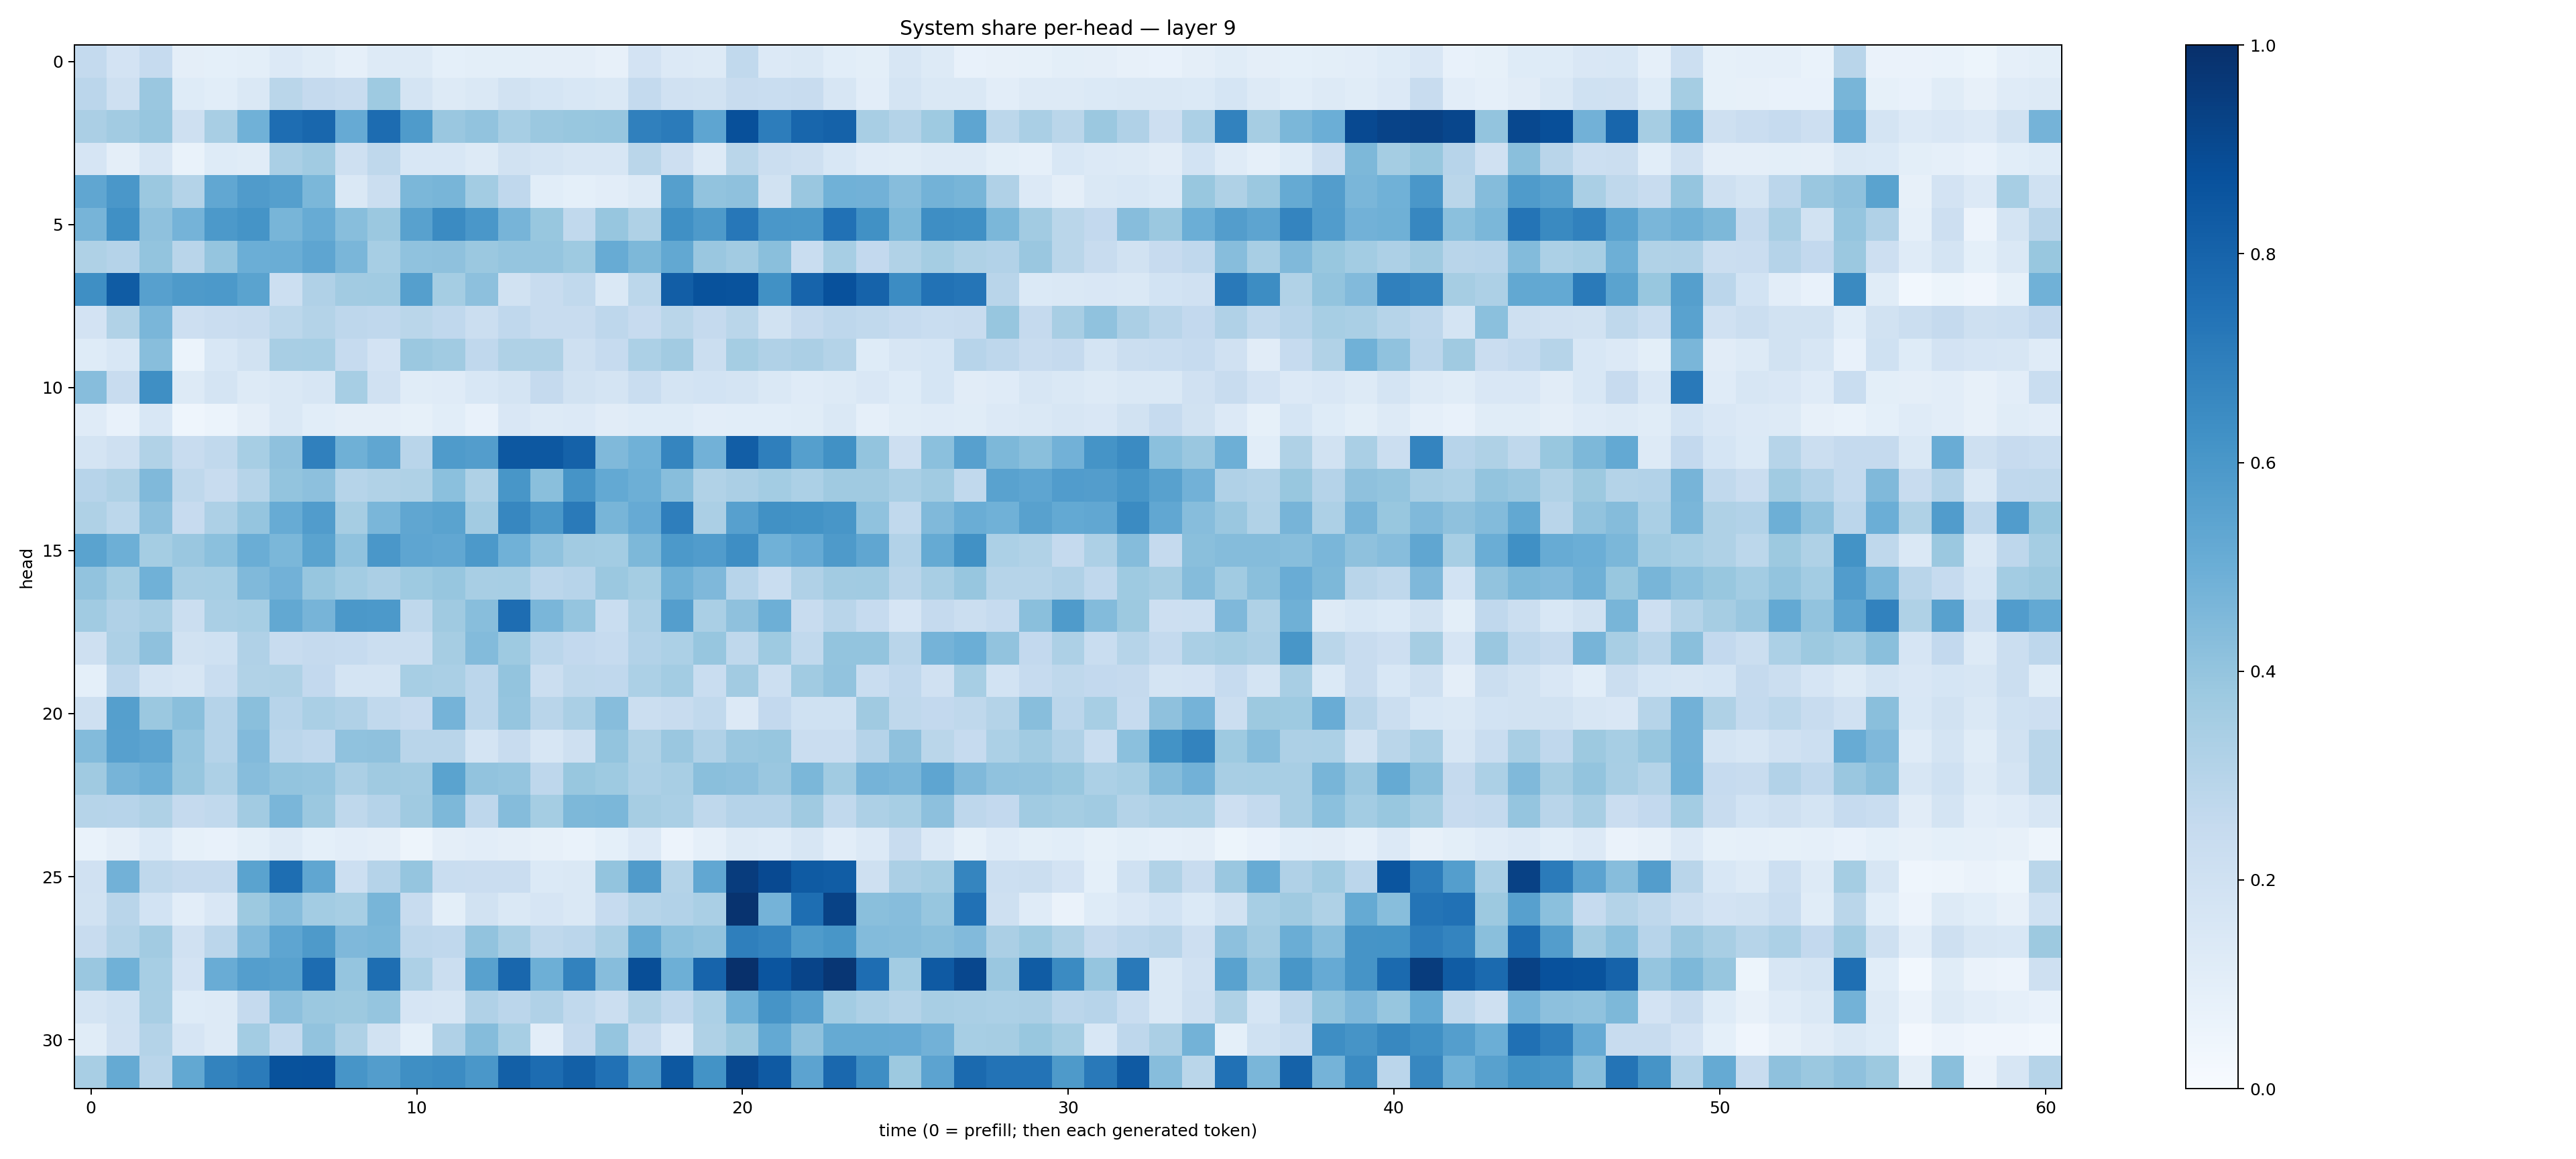

Data behind this chart, as committed beside it:
0.25531167, 0.18231994, 0.24924062, 0.09377688, 0.09024743, 0.09976718, 0.13609698, 0.11381325, 0.08693045, 0.12767793, 0.1301248, 0.091473304, 0.09843121, 0.09799174, 0.09386317, 0.0971129, 0.078810684, 0.18080775, 0.13546835, 0.1277739, 0.26240876, 0.13373555, 0.14375763, 0.10738589
0.2828, 0.2093, 0.384, 0.1237, 0.1062, 0.1438, 0.2889, 0.2526, 0.2378, 0.3726, 0.1778, 0.1293, 0.1463, 0.1882, 0.17, 0.1557, 0.1461, 0.2553, 0.1966, 0.1946, 0.2381, 0.2326, 0.2354, 0.1575
0.3331, 0.3624, 0.391, 0.2087, 0.3422, 0.4865, 0.7639, 0.7871, 0.5132, 0.7664, 0.5855, 0.3862, 0.4045, 0.347, 0.3792, 0.3868, 0.3915, 0.6885, 0.7075, 0.5359, 0.8786, 0.702, 0.7918, 0.8083
0.165, 0.0968, 0.1639, 0.06885, 0.1225, 0.1135, 0.3396, 0.3636, 0.2084, 0.2715, 0.1531, 0.1533, 0.1259, 0.1905, 0.1769, 0.1576, 0.1636, 0.2874, 0.2111, 0.1268, 0.2867, 0.2229, 0.2054, 0.1552
0.5329, 0.6002, 0.3817, 0.3066, 0.5311, 0.5808, 0.5632, 0.4573, 0.1473, 0.2256, 0.4578, 0.4679, 0.3578, 0.2689, 0.1084, 0.09301, 0.1041, 0.1283, 0.5663, 0.4056, 0.4132, 0.1883, 0.3857, 0.4852
0.4707, 0.6306, 0.4119, 0.4756, 0.5899, 0.6158, 0.4687, 0.5115, 0.4276, 0.3799, 0.5548, 0.6493, 0.5996, 0.4718, 0.3884, 0.2646, 0.3927, 0.3216, 0.6294, 0.5865, 0.7234, 0.5984, 0.5957, 0.7462
0.3221, 0.3013, 0.4023, 0.2923, 0.3948, 0.4992, 0.5024, 0.5385, 0.4627, 0.3476, 0.4085, 0.4115, 0.3797, 0.398, 0.3965, 0.3745, 0.508, 0.4552, 0.5253, 0.3836, 0.3596, 0.4241, 0.2329, 0.3456
0.6351, 0.832, 0.5595, 0.5865, 0.5935, 0.5502, 0.2179, 0.3195, 0.3608, 0.3639, 0.5639, 0.3522, 0.4176, 0.1952, 0.2354, 0.2655, 0.1472, 0.2788, 0.8226, 0.8703, 0.8654, 0.6257, 0.7977, 0.8746
0.1817, 0.3147, 0.4627, 0.2122, 0.2302, 0.2407, 0.2799, 0.3072, 0.2754, 0.266, 0.2875, 0.2658, 0.2231, 0.2672, 0.2378, 0.2384, 0.2745, 0.2446, 0.2866, 0.2507, 0.2876, 0.1879, 0.2501, 0.2747
0.1227, 0.1545, 0.429, 0.06022, 0.1531, 0.1908, 0.3404, 0.3444, 0.2467, 0.1833, 0.38, 0.3633, 0.2661, 0.323, 0.3208, 0.2082, 0.2471, 0.3288, 0.3622, 0.2264, 0.3517, 0.3176, 0.3324, 0.3064
0.4328, 0.2391, 0.6334, 0.1264, 0.1749, 0.1271, 0.1414, 0.1574, 0.3469, 0.197, 0.1142, 0.1209, 0.1544, 0.1755, 0.2501, 0.1901, 0.1795, 0.2334, 0.1776, 0.1844, 0.1787, 0.1443, 0.1193, 0.1324
0.1183, 0.07529, 0.1529, 0.04638, 0.06194, 0.09724, 0.1431, 0.1082, 0.09483, 0.09402, 0.08477, 0.1077, 0.07728, 0.1485, 0.13, 0.1367, 0.113, 0.1214, 0.1221, 0.102, 0.1083, 0.1066, 0.1156, 0.146
0.173, 0.2095, 0.3146, 0.2379, 0.2644, 0.3454, 0.4121, 0.6907, 0.4914, 0.5313, 0.2929, 0.5828, 0.5737, 0.8441, 0.8442, 0.8077, 0.4471, 0.4866, 0.6684, 0.482, 0.8237, 0.6931, 0.5635, 0.6257
0.2956, 0.3219, 0.4471, 0.2697, 0.2386, 0.2991, 0.4005, 0.4168, 0.3003, 0.3157, 0.3227, 0.4182, 0.3236, 0.6036, 0.4232, 0.6132, 0.5225, 0.495, 0.4284, 0.3146, 0.3348, 0.3578, 0.3319, 0.3699
0.3227, 0.2787, 0.4173, 0.2432, 0.3269, 0.3979, 0.5085, 0.5757, 0.3493, 0.4612, 0.5344, 0.5501, 0.3619, 0.6663, 0.5939, 0.7124, 0.4675, 0.5133, 0.6988, 0.3349, 0.5602, 0.6287, 0.6175, 0.6046
0.5502, 0.4929, 0.3531, 0.3856, 0.4214, 0.5015, 0.4606, 0.5505, 0.4101, 0.6002, 0.5384, 0.529, 0.5924, 0.4875, 0.4074, 0.3604, 0.3588, 0.4545, 0.5916, 0.5779, 0.6405, 0.4866, 0.5122, 0.5864
0.4044, 0.3519, 0.4863, 0.3436, 0.3452, 0.446, 0.4811, 0.394, 0.3568, 0.3337, 0.3733, 0.3922, 0.3436, 0.3465, 0.2813, 0.2941, 0.3817, 0.3529, 0.4886, 0.4496, 0.2932, 0.2307, 0.318, 0.3606
0.3665, 0.3187, 0.3426, 0.2222, 0.3388, 0.3439, 0.525, 0.4694, 0.5949, 0.5929, 0.2705, 0.371, 0.4278, 0.7642, 0.4618, 0.3967, 0.2328, 0.327, 0.5696, 0.3377, 0.4123, 0.4928, 0.237, 0.2921
0.2102, 0.3249, 0.4105, 0.1888, 0.2008, 0.3184, 0.2405, 0.2523, 0.2498, 0.2199, 0.2228, 0.3484, 0.4407, 0.3714, 0.284, 0.2593, 0.2481, 0.3118, 0.3281, 0.393, 0.2714, 0.3748, 0.2632, 0.4011
0.09309, 0.2754, 0.1765, 0.1576, 0.2343, 0.3134, 0.3223, 0.2612, 0.1768, 0.1739, 0.3446, 0.338, 0.2841, 0.402, 0.219, 0.2731, 0.2678, 0.3286, 0.3577, 0.2341, 0.3623, 0.2167, 0.3639, 0.4041
0.2073, 0.5634, 0.381, 0.4244, 0.3012, 0.4256, 0.2957, 0.3393, 0.3166, 0.2653, 0.2451, 0.473, 0.2818, 0.3957, 0.2917, 0.3365, 0.431, 0.2243, 0.239, 0.2617, 0.1356, 0.2591, 0.1997, 0.2017
0.4413, 0.5614, 0.5402, 0.396, 0.3027, 0.4422, 0.2843, 0.2688, 0.4072, 0.4129, 0.2927, 0.2924, 0.1787, 0.2374, 0.1575, 0.2032, 0.399, 0.3232, 0.3835, 0.3199, 0.3849, 0.3917, 0.2303, 0.2279
0.3707, 0.47, 0.4939, 0.3937, 0.3252, 0.4302, 0.3991, 0.395, 0.3357, 0.3679, 0.3628, 0.5479, 0.4048, 0.3967, 0.2754, 0.3898, 0.3719, 0.3281, 0.3412, 0.4236, 0.4177, 0.383, 0.4597, 0.3671
0.2983, 0.2944, 0.3238, 0.2513, 0.2642, 0.3617, 0.464, 0.3797, 0.2721, 0.3031, 0.3681, 0.4543, 0.2771, 0.4348, 0.3544, 0.4551, 0.4572, 0.3478, 0.3378, 0.2708, 0.3019, 0.3044, 0.3699, 0.2622
0.06818, 0.09573, 0.1397, 0.08428, 0.0712, 0.09934, 0.1261, 0.09305, 0.1054, 0.09594, 0.04901, 0.09416, 0.1026, 0.0952, 0.08191, 0.06943, 0.09079, 0.1365, 0.05497, 0.08868, 0.1288, 0.1206, 0.1624, 0.1053
0.1987, 0.4826, 0.2729, 0.2537, 0.2539, 0.5503, 0.761, 0.5327, 0.2157, 0.3021, 0.3969, 0.233, 0.2289, 0.2293, 0.1399, 0.1421, 0.3985, 0.5813, 0.3085, 0.5299, 0.9509, 0.9023, 0.8336, 0.8252
0.1949, 0.2909, 0.1842, 0.1047, 0.1521, 0.3766, 0.432, 0.3587, 0.3471, 0.4668, 0.2372, 0.1003, 0.1909, 0.1413, 0.1677, 0.148, 0.2483, 0.2995, 0.3111, 0.3386, 0.9874, 0.4743, 0.7579, 0.9285
0.2405, 0.3049, 0.36, 0.1978, 0.2827, 0.4447, 0.5374, 0.5869, 0.453, 0.4592, 0.2743, 0.2688, 0.4048, 0.3401, 0.2727, 0.2847, 0.3388, 0.518, 0.4197, 0.403, 0.6934, 0.6722, 0.5824, 0.6018
0.3844, 0.4882, 0.3463, 0.1819, 0.5052, 0.5669, 0.5556, 0.7687, 0.395, 0.7605, 0.3269, 0.2198, 0.5559, 0.7879, 0.496, 0.6797, 0.4319, 0.8866, 0.4943, 0.7988, 0.9983, 0.8591, 0.9201, 0.9738
0.1789, 0.2016, 0.3402, 0.1248, 0.1294, 0.252, 0.4171, 0.3813, 0.3769, 0.395, 0.1645, 0.164, 0.3194, 0.2813, 0.3195, 0.262, 0.2203, 0.3139, 0.2666, 0.3312, 0.4858, 0.6131, 0.5599, 0.3575
0.1149, 0.1982, 0.3068, 0.1641, 0.1302, 0.3583, 0.2552, 0.4062, 0.3226, 0.1931, 0.09186, 0.3173, 0.4356, 0.3452, 0.1024, 0.2507, 0.3949, 0.2362, 0.1346, 0.3211, 0.3784, 0.5202, 0.4124, 0.5163
0.3421, 0.5184, 0.2914, 0.5237, 0.6774, 0.7094, 0.8697, 0.8747, 0.6068, 0.5726, 0.6351, 0.6452, 0.6001, 0.8144, 0.766, 0.8135, 0.7495, 0.5814, 0.8444, 0.6206, 0.9036, 0.8388, 0.5455, 0.7831
